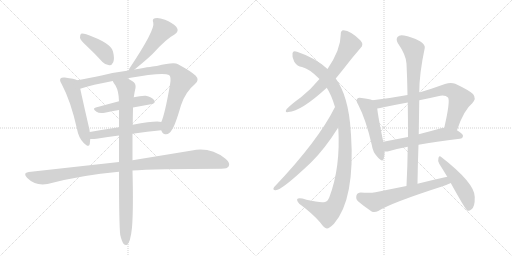
t = 0.00 s
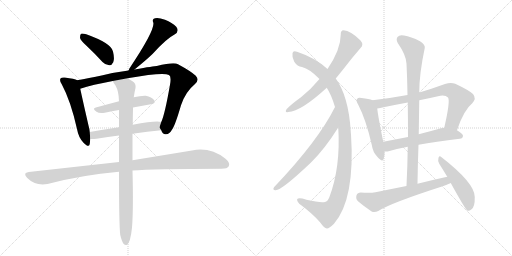
t = 2.74 s
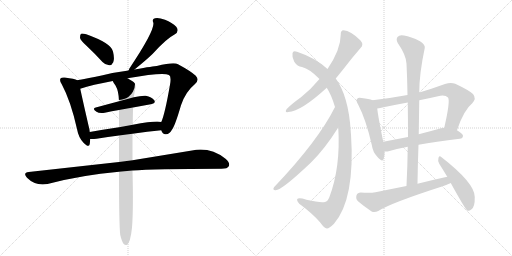
t = 5.48 s
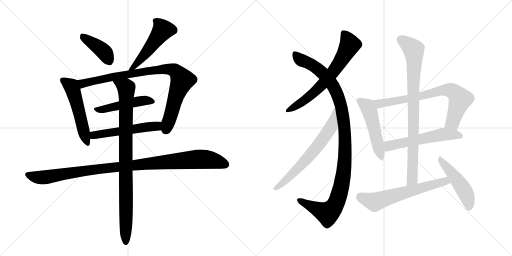
t = 8.22 s
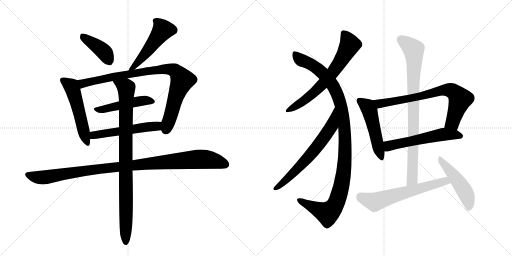
t = 10.97 s
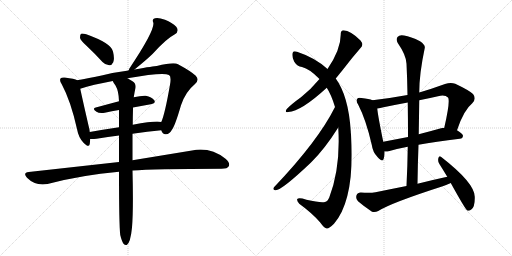
t = 13.71 s

The animated SVG that drew these frames (rendered in a browser with its animation timeline set to each time). Animation: 17 CSS @keyframes rules; one cycle of 13.71 s.

<svg version="1.1" viewBox="0 0 2048 1024" xmlns="http://www.w3.org/2000/svg">
  <g stroke="lightgray" stroke-dasharray="1,1" stroke-width="1" transform="scale(4, 4)">
    <line x1="0" y1="0" x2="256" y2="256"></line>
    <line x1="256" y1="0" x2="0" y2="256"></line>
    <line x1="128" y1="0" x2="128" y2="256"></line>
    <line x1="0" y1="128" x2="256" y2="128"></line>
    <line x1="256" y1="0" x2="512" y2="256"></line>
    <line x1="512" y1="0" x2="256" y2="256"></line>
    <line x1="384" y1="0" x2="384" y2="256"></line>
    <line x1="256" y1="128" x2="512" y2="128"></line>
  </g>
<g transform="scale(1, -1) translate(0, -850)">
   <style type="text/css">
    @keyframes keyframes0 {
      from {
       stroke: black;
       stroke-dashoffset: 408;
       stroke-width: 128;
       }
       57% {
       animation-timing-function: step-end;
       stroke: black;
       stroke-dashoffset: 0;
       stroke-width: 128;
       }
       to {
       stroke: black;
       stroke-width: 1024;
       }
       }
       #make-me-a-hanzi-animation-0 {
         animation: keyframes0 0.582031s both;
         animation-delay: 0.000000s;
         animation-timing-function: linear;
       }
    @keyframes keyframes1 {
      from {
       stroke: black;
       stroke-dashoffset: 515;
       stroke-width: 128;
       }
       63% {
       animation-timing-function: step-end;
       stroke: black;
       stroke-dashoffset: 0;
       stroke-width: 128;
       }
       to {
       stroke: black;
       stroke-width: 1024;
       }
       }
       #make-me-a-hanzi-animation-1 {
         animation: keyframes1 0.669108s both;
         animation-delay: 0.582031s;
         animation-timing-function: linear;
       }
    @keyframes keyframes2 {
      from {
       stroke: black;
       stroke-dashoffset: 533;
       stroke-width: 128;
       }
       63% {
       animation-timing-function: step-end;
       stroke: black;
       stroke-dashoffset: 0;
       stroke-width: 128;
       }
       to {
       stroke: black;
       stroke-width: 1024;
       }
       }
       #make-me-a-hanzi-animation-2 {
         animation: keyframes2 0.683757s both;
         animation-delay: 1.251139s;
         animation-timing-function: linear;
       }
    @keyframes keyframes3 {
      from {
       stroke: black;
       stroke-dashoffset: 906;
       stroke-width: 128;
       }
       75% {
       animation-timing-function: step-end;
       stroke: black;
       stroke-dashoffset: 0;
       stroke-width: 128;
       }
       to {
       stroke: black;
       stroke-width: 1024;
       }
       }
       #make-me-a-hanzi-animation-3 {
         animation: keyframes3 0.987305s both;
         animation-delay: 1.934896s;
         animation-timing-function: linear;
       }
    @keyframes keyframes4 {
      from {
       stroke: black;
       stroke-dashoffset: 484;
       stroke-width: 128;
       }
       61% {
       animation-timing-function: step-end;
       stroke: black;
       stroke-dashoffset: 0;
       stroke-width: 128;
       }
       to {
       stroke: black;
       stroke-width: 1024;
       }
       }
       #make-me-a-hanzi-animation-4 {
         animation: keyframes4 0.643880s both;
         animation-delay: 2.922201s;
         animation-timing-function: linear;
       }
    @keyframes keyframes5 {
      from {
       stroke: black;
       stroke-dashoffset: 540;
       stroke-width: 128;
       }
       64% {
       animation-timing-function: step-end;
       stroke: black;
       stroke-dashoffset: 0;
       stroke-width: 128;
       }
       to {
       stroke: black;
       stroke-width: 1024;
       }
       }
       #make-me-a-hanzi-animation-5 {
         animation: keyframes5 0.689453s both;
         animation-delay: 3.566081s;
         animation-timing-function: linear;
       }
    @keyframes keyframes6 {
      from {
       stroke: black;
       stroke-dashoffset: 1054;
       stroke-width: 128;
       }
       77% {
       animation-timing-function: step-end;
       stroke: black;
       stroke-dashoffset: 0;
       stroke-width: 128;
       }
       to {
       stroke: black;
       stroke-width: 1024;
       }
       }
       #make-me-a-hanzi-animation-6 {
         animation: keyframes6 1.107747s both;
         animation-delay: 4.255534s;
         animation-timing-function: linear;
       }
    @keyframes keyframes7 {
      from {
       stroke: black;
       stroke-dashoffset: 928;
       stroke-width: 128;
       }
       75% {
       animation-timing-function: step-end;
       stroke: black;
       stroke-dashoffset: 0;
       stroke-width: 128;
       }
       to {
       stroke: black;
       stroke-width: 1024;
       }
       }
       #make-me-a-hanzi-animation-7 {
         animation: keyframes7 1.005208s both;
         animation-delay: 5.363281s;
         animation-timing-function: linear;
       }
    @keyframes keyframes8 {
      from {
       stroke: black;
       stroke-dashoffset: 670;
       stroke-width: 128;
       }
       69% {
       animation-timing-function: step-end;
       stroke: black;
       stroke-dashoffset: 0;
       stroke-width: 128;
       }
       to {
       stroke: black;
       stroke-width: 1024;
       }
       }
       #make-me-a-hanzi-animation-8 {
         animation: keyframes8 0.795247s both;
         animation-delay: 6.368490s;
         animation-timing-function: linear;
       }
    @keyframes keyframes9 {
      from {
       stroke: black;
       stroke-dashoffset: 1119;
       stroke-width: 128;
       }
       78% {
       animation-timing-function: step-end;
       stroke: black;
       stroke-dashoffset: 0;
       stroke-width: 128;
       }
       to {
       stroke: black;
       stroke-width: 1024;
       }
       }
       #make-me-a-hanzi-animation-9 {
         animation: keyframes9 1.160645s both;
         animation-delay: 7.163737s;
         animation-timing-function: linear;
       }
    @keyframes keyframes10 {
      from {
       stroke: black;
       stroke-dashoffset: 663;
       stroke-width: 128;
       }
       68% {
       animation-timing-function: step-end;
       stroke: black;
       stroke-dashoffset: 0;
       stroke-width: 128;
       }
       to {
       stroke: black;
       stroke-width: 1024;
       }
       }
       #make-me-a-hanzi-animation-10 {
         animation: keyframes10 0.789551s both;
         animation-delay: 8.324382s;
         animation-timing-function: linear;
       }
    @keyframes keyframes11 {
      from {
       stroke: black;
       stroke-dashoffset: 506;
       stroke-width: 128;
       }
       62% {
       animation-timing-function: step-end;
       stroke: black;
       stroke-dashoffset: 0;
       stroke-width: 128;
       }
       to {
       stroke: black;
       stroke-width: 1024;
       }
       }
       #make-me-a-hanzi-animation-11 {
         animation: keyframes11 0.661784s both;
         animation-delay: 9.113932s;
         animation-timing-function: linear;
       }
    @keyframes keyframes12 {
      from {
       stroke: black;
       stroke-dashoffset: 745;
       stroke-width: 128;
       }
       71% {
       animation-timing-function: step-end;
       stroke: black;
       stroke-dashoffset: 0;
       stroke-width: 128;
       }
       to {
       stroke: black;
       stroke-width: 1024;
       }
       }
       #make-me-a-hanzi-animation-12 {
         animation: keyframes12 0.856283s both;
         animation-delay: 9.775716s;
         animation-timing-function: linear;
       }
    @keyframes keyframes13 {
      from {
       stroke: black;
       stroke-dashoffset: 569;
       stroke-width: 128;
       }
       65% {
       animation-timing-function: step-end;
       stroke: black;
       stroke-dashoffset: 0;
       stroke-width: 128;
       }
       to {
       stroke: black;
       stroke-width: 1024;
       }
       }
       #make-me-a-hanzi-animation-13 {
         animation: keyframes13 0.713053s both;
         animation-delay: 10.631999s;
         animation-timing-function: linear;
       }
    @keyframes keyframes14 {
      from {
       stroke: black;
       stroke-dashoffset: 865;
       stroke-width: 128;
       }
       74% {
       animation-timing-function: step-end;
       stroke: black;
       stroke-dashoffset: 0;
       stroke-width: 128;
       }
       to {
       stroke: black;
       stroke-width: 1024;
       }
       }
       #make-me-a-hanzi-animation-14 {
         animation: keyframes14 0.953939s both;
         animation-delay: 11.345052s;
         animation-timing-function: linear;
       }
    @keyframes keyframes15 {
      from {
       stroke: black;
       stroke-dashoffset: 626;
       stroke-width: 128;
       }
       67% {
       animation-timing-function: step-end;
       stroke: black;
       stroke-dashoffset: 0;
       stroke-width: 128;
       }
       to {
       stroke: black;
       stroke-width: 1024;
       }
       }
       #make-me-a-hanzi-animation-15 {
         animation: keyframes15 0.759440s both;
         animation-delay: 12.298991s;
         animation-timing-function: linear;
       }
    @keyframes keyframes16 {
      from {
       stroke: black;
       stroke-dashoffset: 489;
       stroke-width: 128;
       }
       61% {
       animation-timing-function: step-end;
       stroke: black;
       stroke-dashoffset: 0;
       stroke-width: 128;
       }
       to {
       stroke: black;
       stroke-width: 1024;
       }
       }
       #make-me-a-hanzi-animation-16 {
         animation: keyframes16 0.647949s both;
         animation-delay: 13.058431s;
         animation-timing-function: linear;
       }
</style>
<path d="M 347 666 Q 377 638 410 602 Q 422 589 437 589 Q 447 588 453 601 Q 459 614 452 644 Q 446 677 345 713 Q 330 717 324 715 Q 320 711 320 699 Q 321 689 347 666 Z" fill="lightgray"></path> 
<path d="M 538 572 Q 584 609 611 635 Q 665 695 698 712 Q 719 725 705 743 Q 689 759 660 771 Q 633 781 620 777 Q 607 774 613 760 Q 622 732 517 575 Q 516 571 514 568 C 502 543 515 553 538 572 Z" fill="lightgray"></path> 
<path d="M 309 529 Q 299 535 259 540 Q 246 541 243 537 Q 236 530 247 513 Q 283 446 308 334 Q 314 300 334 279 Q 355 257 359 274 Q 360 283 361 294 L 359 322 Q 358 335 354 348 Q 329 457 321 495 C 315 524 314 527 309 529 Z" fill="lightgray"></path> 
<path d="M 645 329 Q 651 311 664 313 Q 679 314 687 330 Q 700 346 724 429 Q 742 483 780 514 Q 799 530 783 547 Q 764 565 712 593 Q 696 603 627 586 Q 617 586 538 572 L 514 568 Q 459 561 411 549 Q 353 537 309 529 C 280 524 292 486 321 495 Q 369 511 451 526 L 510 537 Q 652 562 676 550 Q 686 544 680 511 Q 659 391 645 362 C 637 339 637 339 645 329 Z" fill="lightgray"></path> 
<path d="M 532 420 L 603 433 Q 625 437 617 449 Q 607 462 583 467 Q 564 468 535 461 L 476 445 L 383 420 Q 367 416 386 403 Q 396 396 419 399 Q 447 405 476 410 L 532 420 Z" fill="lightgray"></path> 
<path d="M 530 315 Q 590 324 645 329 C 675 332 675 358 645 362 Q 624 368 531 351 L 476 341 Q 415 332 359 322 C 329 317 331 295 361 294 Q 370 293 386 295 Q 432 302 476 308 L 530 315 Z" fill="lightgray"></path> 
<path d="M 530 168 Q 611 174 886 175 Q 910 175 915 185 Q 922 198 902 215 Q 841 263 768 248 L 530 209 L 476 202 L 115 162 Q 90 159 108 139 Q 142 105 190 114 Q 326 150 476 163 L 530 168 Z" fill="lightgray"></path> 
<path d="M 481 -90 Q 487 -115 494 -125 Q 500 -132 507 -130 Q 522 -121 528 -60 Q 534 10 530 168 L 530 209 L 530 315 L 531 351 Q 531 381 532 413 L 532 420 L 535 461 Q 538 482 542 498 Q 545 516 530 525 Q 520 532 510 537 C 484 552 435 552 451 526 Q 455 516 462 508 Q 475 486 476 445 L 476 410 L 476 341 L 476 308 L 476 202 L 476 163 Q 476 -50 481 -90 Z" fill="lightgray"></path> 
<path d="M 1343 536 Q 1356 552 1369 568 Q 1408 619 1443 659 Q 1456 671 1442 688 Q 1402 728 1374 729 Q 1362 728 1363 712 Q 1363 652 1310 574 L 1278 534 Q 1245 494 1204 461 Q 1165 433 1147 414 Q 1137 399 1153 402 Q 1205 405 1307 499 L 1343 536 Z" fill="lightgray"></path> 
<path d="M 1353 340 Q 1363 181 1317 60 Q 1310 44 1300 42 Q 1281 38 1226 51 Q 1195 61 1189 54 Q 1186 48 1197 35 Q 1248 -2 1280 -39 Q 1298 -64 1307 -64 Q 1316 -65 1336 -45 Q 1421 54 1404 313 Q 1403 319 1403 325 Q 1394 466 1343 536 L 1310 574 Q 1261 619 1188 643 Q 1172 649 1170 637 Q 1167 621 1177 603 Q 1189 584 1208 582 Q 1238 575 1278 534 L 1307 499 Q 1325 472 1340 422 L 1353 340 Z" fill="lightgray"></path> 
<path d="M 1340 422 Q 1273 287 1096 101 Q 1089 91 1101 89 Q 1123 85 1244 200 Q 1299 254 1353 340 C 1369 365 1354 449 1340 422 Z" fill="lightgray"></path> 
<path d="M 1490 449 Q 1477 455 1446 458 Q 1433 461 1429 455 Q 1422 448 1433 431 Q 1464 371 1487 271 Q 1491 241 1510 222 Q 1531 198 1535 216 Q 1539 228 1538 244 L 1533 283 Q 1512 385 1509 416 C 1506 443 1506 443 1490 449 Z" fill="lightgray"></path> 
<path d="M 1828 329 Q 1855 410 1889 437 Q 1907 456 1892 474 Q 1876 489 1821 515 Q 1803 522 1780 514 Q 1728 495 1677 480 L 1630 470 Q 1560 457 1490 449 C 1460 445 1479 411 1509 416 Q 1521 417 1534 421 Q 1582 431 1631 440 L 1677 449 Q 1713 456 1752 465 Q 1780 472 1792 460 Q 1802 448 1777 339 C 1770 310 1818 301 1828 329 Z" fill="lightgray"></path> 
<path d="M 1674 271 Q 1741 284 1839 295 Q 1851 296 1852 307 Q 1852 314 1828 329 L 1777 339 Q 1770 339 1764 337 Q 1718 324 1675 313 L 1632 302 Q 1580 292 1533 283 C 1504 277 1508 244 1538 244 Q 1547 243 1558 246 Q 1588 255 1631 263 L 1674 271 Z" fill="lightgray"></path> 
<path d="M 1670 115 Q 1671 194 1674 271 L 1675 313 Q 1676 383 1677 449 L 1677 480 Q 1677 555 1699 658 Q 1702 670 1680 685 Q 1643 704 1616 708 Q 1598 712 1590 702 Q 1583 693 1591 678 Q 1625 629 1626 595 Q 1629 534 1630 470 L 1631 440 Q 1632 373 1632 302 L 1631 263 Q 1630 187 1626 106 C 1625 76 1670 85 1670 115 Z" fill="lightgray"></path> 
<path d="M 1789 143 Q 1729 130 1670 115 L 1626 106 Q 1565 94 1502 81 Q 1480 77 1443 80 Q 1430 80 1426 69 Q 1422 54 1432 45 Q 1454 26 1488 3 Q 1500 -1 1513 6 Q 1565 39 1771 105 Q 1787 111 1803 118 C 1831 130 1818 149 1789 143 Z" fill="lightgray"></path> 
<path d="M 1803 118 Q 1861 13 1869 8 Q 1876 5 1885 12 Q 1900 21 1899 62 Q 1900 117 1765 222 Q 1758 229 1754 219 Q 1750 207 1757 195 Q 1772 171 1789 143 L 1803 118 Z" fill="lightgray"></path> 
      <clipPath id="make-me-a-hanzi-clip-0">
      <path d="M 347 666 Q 377 638 410 602 Q 422 589 437 589 Q 447 588 453 601 Q 459 614 452 644 Q 446 677 345 713 Q 330 717 324 715 Q 320 711 320 699 Q 321 689 347 666 Z" fill="lightgray"></path>
      </clipPath>
      <path clip-path="url(#make-me-a-hanzi-clip-0)" d="M 329 709 L 410 648 L 437 605 " fill="none" id="make-me-a-hanzi-animation-0" stroke-dasharray="280 560" stroke-linecap="round"></path>

      <clipPath id="make-me-a-hanzi-clip-1">
      <path d="M 538 572 Q 584 609 611 635 Q 665 695 698 712 Q 719 725 705 743 Q 689 759 660 771 Q 633 781 620 777 Q 607 774 613 760 Q 622 732 517 575 Q 516 571 514 568 C 502 543 515 553 538 572 Z" fill="lightgray"></path>
      </clipPath>
      <path clip-path="url(#make-me-a-hanzi-clip-1)" d="M 621 767 L 634 758 L 651 729 L 559 608 L 538 585 L 528 584 L 520 570 " fill="none" id="make-me-a-hanzi-animation-1" stroke-dasharray="387 774" stroke-linecap="round"></path>

      <clipPath id="make-me-a-hanzi-clip-2">
      <path d="M 309 529 Q 299 535 259 540 Q 246 541 243 537 Q 236 530 247 513 Q 283 446 308 334 Q 314 300 334 279 Q 355 257 359 274 Q 360 283 361 294 L 359 322 Q 358 335 354 348 Q 329 457 321 495 C 315 524 314 527 309 529 Z" fill="lightgray"></path>
      </clipPath>
      <path clip-path="url(#make-me-a-hanzi-clip-2)" d="M 250 530 L 287 502 L 347 279 " fill="none" id="make-me-a-hanzi-animation-2" stroke-dasharray="405 810" stroke-linecap="round"></path>

      <clipPath id="make-me-a-hanzi-clip-3">
      <path d="M 645 329 Q 651 311 664 313 Q 679 314 687 330 Q 700 346 724 429 Q 742 483 780 514 Q 799 530 783 547 Q 764 565 712 593 Q 696 603 627 586 Q 617 586 538 572 L 514 568 Q 459 561 411 549 Q 353 537 309 529 C 280 524 292 486 321 495 Q 369 511 451 526 L 510 537 Q 652 562 676 550 Q 686 544 680 511 Q 659 391 645 362 C 637 339 637 339 645 329 Z" fill="lightgray"></path>
      </clipPath>
      <path clip-path="url(#make-me-a-hanzi-clip-3)" d="M 316 525 L 333 516 L 478 548 L 544 556 L 552 562 L 641 573 L 699 568 L 729 529 L 705 471 L 663 331 " fill="none" id="make-me-a-hanzi-animation-3" stroke-dasharray="778 1556" stroke-linecap="round"></path>

      <clipPath id="make-me-a-hanzi-clip-4">
      <path d="M 532 420 L 603 433 Q 625 437 617 449 Q 607 462 583 467 Q 564 468 535 461 L 476 445 L 383 420 Q 367 416 386 403 Q 396 396 419 399 Q 447 405 476 410 L 532 420 Z" fill="lightgray"></path>
      </clipPath>
      <path clip-path="url(#make-me-a-hanzi-clip-4)" d="M 384 411 L 411 412 L 558 446 L 585 449 L 607 443 " fill="none" id="make-me-a-hanzi-animation-4" stroke-dasharray="356 712" stroke-linecap="round"></path>

      <clipPath id="make-me-a-hanzi-clip-5">
      <path d="M 530 315 Q 590 324 645 329 C 675 332 675 358 645 362 Q 624 368 531 351 L 476 341 Q 415 332 359 322 C 329 317 331 295 361 294 Q 370 293 386 295 Q 432 302 476 308 L 530 315 Z" fill="lightgray"></path>
      </clipPath>
      <path clip-path="url(#make-me-a-hanzi-clip-5)" d="M 367 301 L 376 309 L 411 316 L 628 346 L 641 357 " fill="none" id="make-me-a-hanzi-animation-5" stroke-dasharray="412 824" stroke-linecap="round"></path>

      <clipPath id="make-me-a-hanzi-clip-6">
      <path d="M 530 168 Q 611 174 886 175 Q 910 175 915 185 Q 922 198 902 215 Q 841 263 768 248 L 530 209 L 476 202 L 115 162 Q 90 159 108 139 Q 142 105 190 114 Q 326 150 476 163 L 530 168 Z" fill="lightgray"></path>
      </clipPath>
      <path clip-path="url(#make-me-a-hanzi-clip-6)" d="M 112 150 L 179 140 L 423 178 L 794 213 L 841 210 L 902 192 " fill="none" id="make-me-a-hanzi-animation-6" stroke-dasharray="926 1852" stroke-linecap="round"></path>

      <clipPath id="make-me-a-hanzi-clip-7">
      <path d="M 481 -90 Q 487 -115 494 -125 Q 500 -132 507 -130 Q 522 -121 528 -60 Q 534 10 530 168 L 530 209 L 530 315 L 531 351 Q 531 381 532 413 L 532 420 L 535 461 Q 538 482 542 498 Q 545 516 530 525 Q 520 532 510 537 C 484 552 435 552 451 526 Q 455 516 462 508 Q 475 486 476 445 L 476 410 L 476 341 L 476 308 L 476 202 L 476 163 Q 476 -50 481 -90 Z" fill="lightgray"></path>
      </clipPath>
      <path clip-path="url(#make-me-a-hanzi-clip-7)" d="M 459 524 L 505 498 L 503 -121 " fill="none" id="make-me-a-hanzi-animation-7" stroke-dasharray="800 1600" stroke-linecap="round"></path>

      <clipPath id="make-me-a-hanzi-clip-8">
      <path d="M 1343 536 Q 1356 552 1369 568 Q 1408 619 1443 659 Q 1456 671 1442 688 Q 1402 728 1374 729 Q 1362 728 1363 712 Q 1363 652 1310 574 L 1278 534 Q 1245 494 1204 461 Q 1165 433 1147 414 Q 1137 399 1153 402 Q 1205 405 1307 499 L 1343 536 Z" fill="lightgray"></path>
      </clipPath>
      <path clip-path="url(#make-me-a-hanzi-clip-8)" d="M 1375 716 L 1391 694 L 1399 670 L 1353 590 L 1313 538 L 1255 478 L 1215 446 L 1156 411 " fill="none" id="make-me-a-hanzi-animation-8" stroke-dasharray="542 1084" stroke-linecap="round"></path>

      <clipPath id="make-me-a-hanzi-clip-9">
      <path d="M 1353 340 Q 1363 181 1317 60 Q 1310 44 1300 42 Q 1281 38 1226 51 Q 1195 61 1189 54 Q 1186 48 1197 35 Q 1248 -2 1280 -39 Q 1298 -64 1307 -64 Q 1316 -65 1336 -45 Q 1421 54 1404 313 Q 1403 319 1403 325 Q 1394 466 1343 536 L 1310 574 Q 1261 619 1188 643 Q 1172 649 1170 637 Q 1167 621 1177 603 Q 1189 584 1208 582 Q 1238 575 1278 534 L 1307 499 Q 1325 472 1340 422 L 1353 340 Z" fill="lightgray"></path>
      </clipPath>
      <path clip-path="url(#make-me-a-hanzi-clip-9)" d="M 1181 635 L 1200 613 L 1278 569 L 1332 507 L 1354 462 L 1366 419 L 1381 301 L 1373 147 L 1353 60 L 1332 17 L 1309 -3 L 1194 50 " fill="none" id="make-me-a-hanzi-animation-9" stroke-dasharray="991 1982" stroke-linecap="round"></path>

      <clipPath id="make-me-a-hanzi-clip-10">
      <path d="M 1340 422 Q 1273 287 1096 101 Q 1089 91 1101 89 Q 1123 85 1244 200 Q 1299 254 1353 340 C 1369 365 1354 449 1340 422 Z" fill="lightgray"></path>
      </clipPath>
      <path clip-path="url(#make-me-a-hanzi-clip-10)" d="M 1341 415 L 1326 345 L 1267 260 L 1187 170 L 1103 97 " fill="none" id="make-me-a-hanzi-animation-10" stroke-dasharray="535 1070" stroke-linecap="round"></path>

      <clipPath id="make-me-a-hanzi-clip-11">
      <path d="M 1490 449 Q 1477 455 1446 458 Q 1433 461 1429 455 Q 1422 448 1433 431 Q 1464 371 1487 271 Q 1491 241 1510 222 Q 1531 198 1535 216 Q 1539 228 1538 244 L 1533 283 Q 1512 385 1509 416 C 1506 443 1506 443 1490 449 Z" fill="lightgray"></path>
      </clipPath>
      <path clip-path="url(#make-me-a-hanzi-clip-11)" d="M 1438 448 L 1470 424 L 1478 407 L 1523 221 " fill="none" id="make-me-a-hanzi-animation-11" stroke-dasharray="378 756" stroke-linecap="round"></path>

      <clipPath id="make-me-a-hanzi-clip-12">
      <path d="M 1828 329 Q 1855 410 1889 437 Q 1907 456 1892 474 Q 1876 489 1821 515 Q 1803 522 1780 514 Q 1728 495 1677 480 L 1630 470 Q 1560 457 1490 449 C 1460 445 1479 411 1509 416 Q 1521 417 1534 421 Q 1582 431 1631 440 L 1677 449 Q 1713 456 1752 465 Q 1780 472 1792 460 Q 1802 448 1777 339 C 1770 310 1818 301 1828 329 Z" fill="lightgray"></path>
      </clipPath>
      <path clip-path="url(#make-me-a-hanzi-clip-12)" d="M 1498 446 L 1524 435 L 1667 461 L 1764 488 L 1808 487 L 1841 453 L 1810 361 L 1786 351 " fill="none" id="make-me-a-hanzi-animation-12" stroke-dasharray="617 1234" stroke-linecap="round"></path>

      <clipPath id="make-me-a-hanzi-clip-13">
      <path d="M 1674 271 Q 1741 284 1839 295 Q 1851 296 1852 307 Q 1852 314 1828 329 L 1777 339 Q 1770 339 1764 337 Q 1718 324 1675 313 L 1632 302 Q 1580 292 1533 283 C 1504 277 1508 244 1538 244 Q 1547 243 1558 246 Q 1588 255 1631 263 L 1674 271 Z" fill="lightgray"></path>
      </clipPath>
      <path clip-path="url(#make-me-a-hanzi-clip-13)" d="M 1543 251 L 1554 266 L 1774 313 L 1843 306 " fill="none" id="make-me-a-hanzi-animation-13" stroke-dasharray="441 882" stroke-linecap="round"></path>

      <clipPath id="make-me-a-hanzi-clip-14">
      <path d="M 1670 115 Q 1671 194 1674 271 L 1675 313 Q 1676 383 1677 449 L 1677 480 Q 1677 555 1699 658 Q 1702 670 1680 685 Q 1643 704 1616 708 Q 1598 712 1590 702 Q 1583 693 1591 678 Q 1625 629 1626 595 Q 1629 534 1630 470 L 1631 440 Q 1632 373 1632 302 L 1631 263 Q 1630 187 1626 106 C 1625 76 1670 85 1670 115 Z" fill="lightgray"></path>
      </clipPath>
      <path clip-path="url(#make-me-a-hanzi-clip-14)" d="M 1603 692 L 1655 651 L 1657 621 L 1650 139 L 1632 114 " fill="none" id="make-me-a-hanzi-animation-14" stroke-dasharray="737 1474" stroke-linecap="round"></path>

      <clipPath id="make-me-a-hanzi-clip-15">
      <path d="M 1789 143 Q 1729 130 1670 115 L 1626 106 Q 1565 94 1502 81 Q 1480 77 1443 80 Q 1430 80 1426 69 Q 1422 54 1432 45 Q 1454 26 1488 3 Q 1500 -1 1513 6 Q 1565 39 1771 105 Q 1787 111 1803 118 C 1831 130 1818 149 1789 143 Z" fill="lightgray"></path>
      </clipPath>
      <path clip-path="url(#make-me-a-hanzi-clip-15)" d="M 1441 64 L 1499 42 L 1770 123 L 1795 122 " fill="none" id="make-me-a-hanzi-animation-15" stroke-dasharray="498 996" stroke-linecap="round"></path>

      <clipPath id="make-me-a-hanzi-clip-16">
      <path d="M 1803 118 Q 1861 13 1869 8 Q 1876 5 1885 12 Q 1900 21 1899 62 Q 1900 117 1765 222 Q 1758 229 1754 219 Q 1750 207 1757 195 Q 1772 171 1789 143 L 1803 118 Z" fill="lightgray"></path>
      </clipPath>
      <path clip-path="url(#make-me-a-hanzi-clip-16)" d="M 1762 212 L 1853 95 L 1875 40 L 1873 15 " fill="none" id="make-me-a-hanzi-animation-16" stroke-dasharray="361 722" stroke-linecap="round"></path>

</g>
</svg>
